Dataset: c-1 (GitHub, aslelekova/coursework-sber). Classes: clean, dirty.

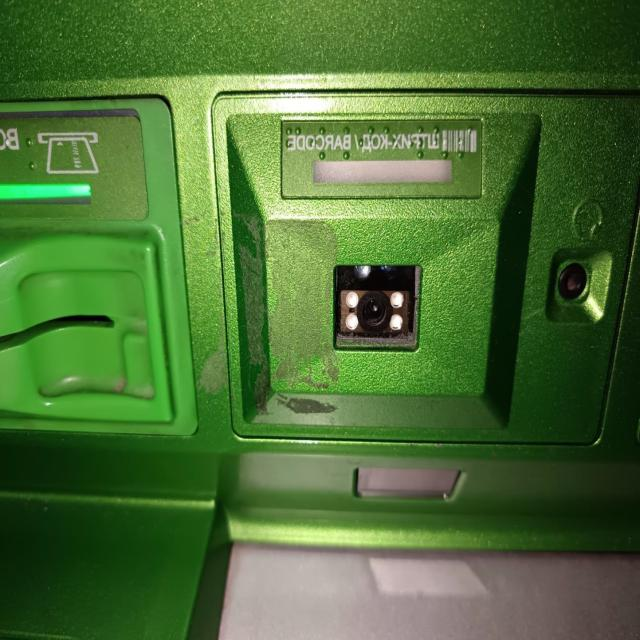
Label: dirty

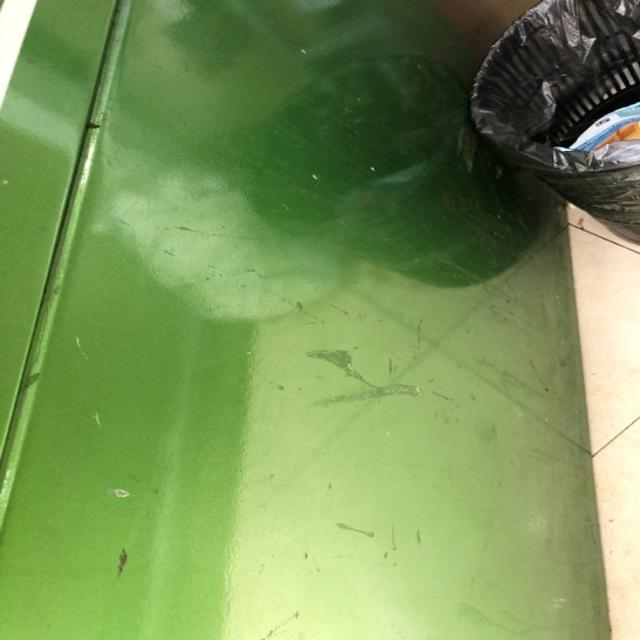
Label: dirty

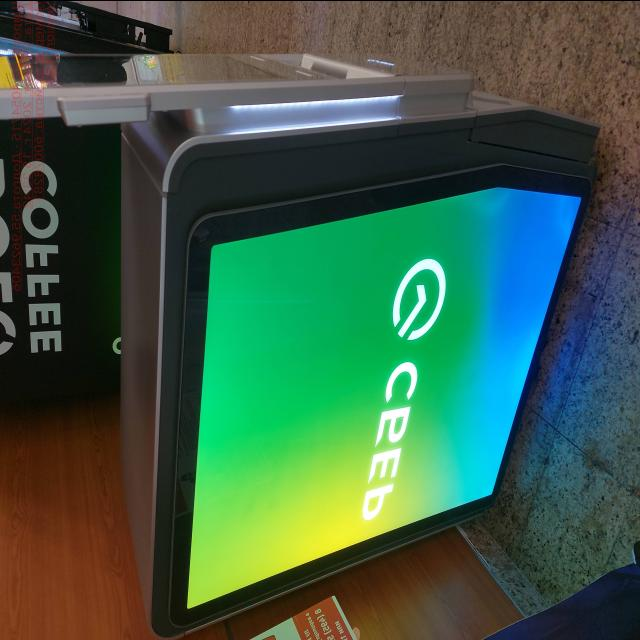
Label: clean

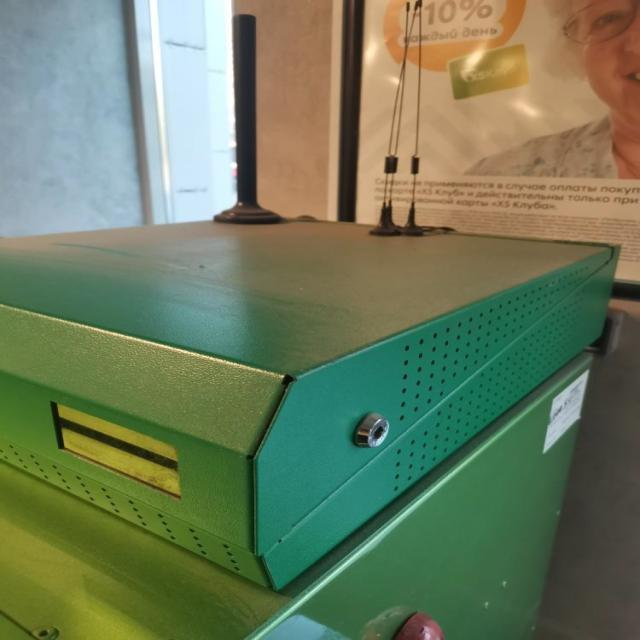
Label: dirty

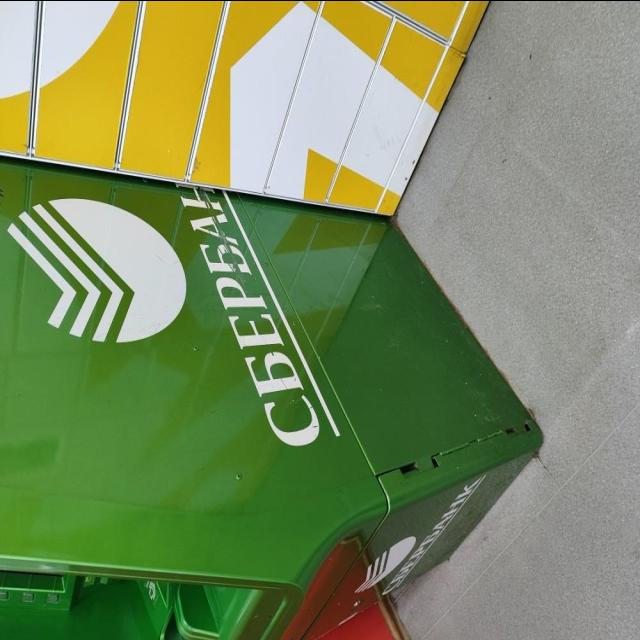
Label: dirty

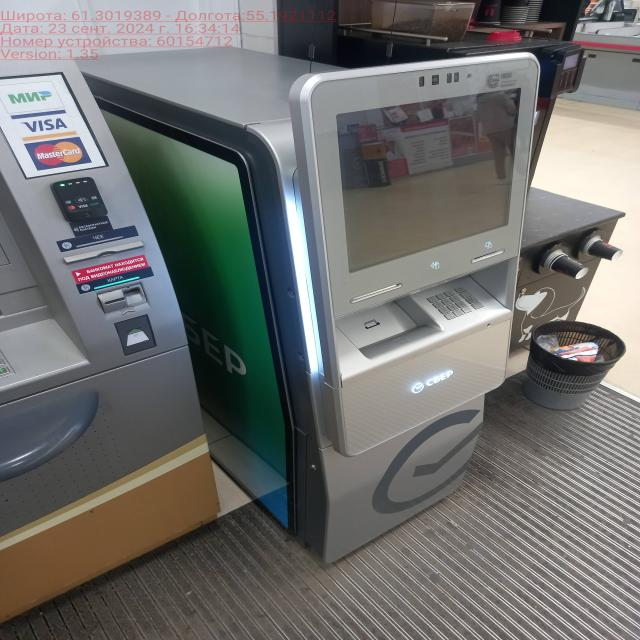
Label: clean
